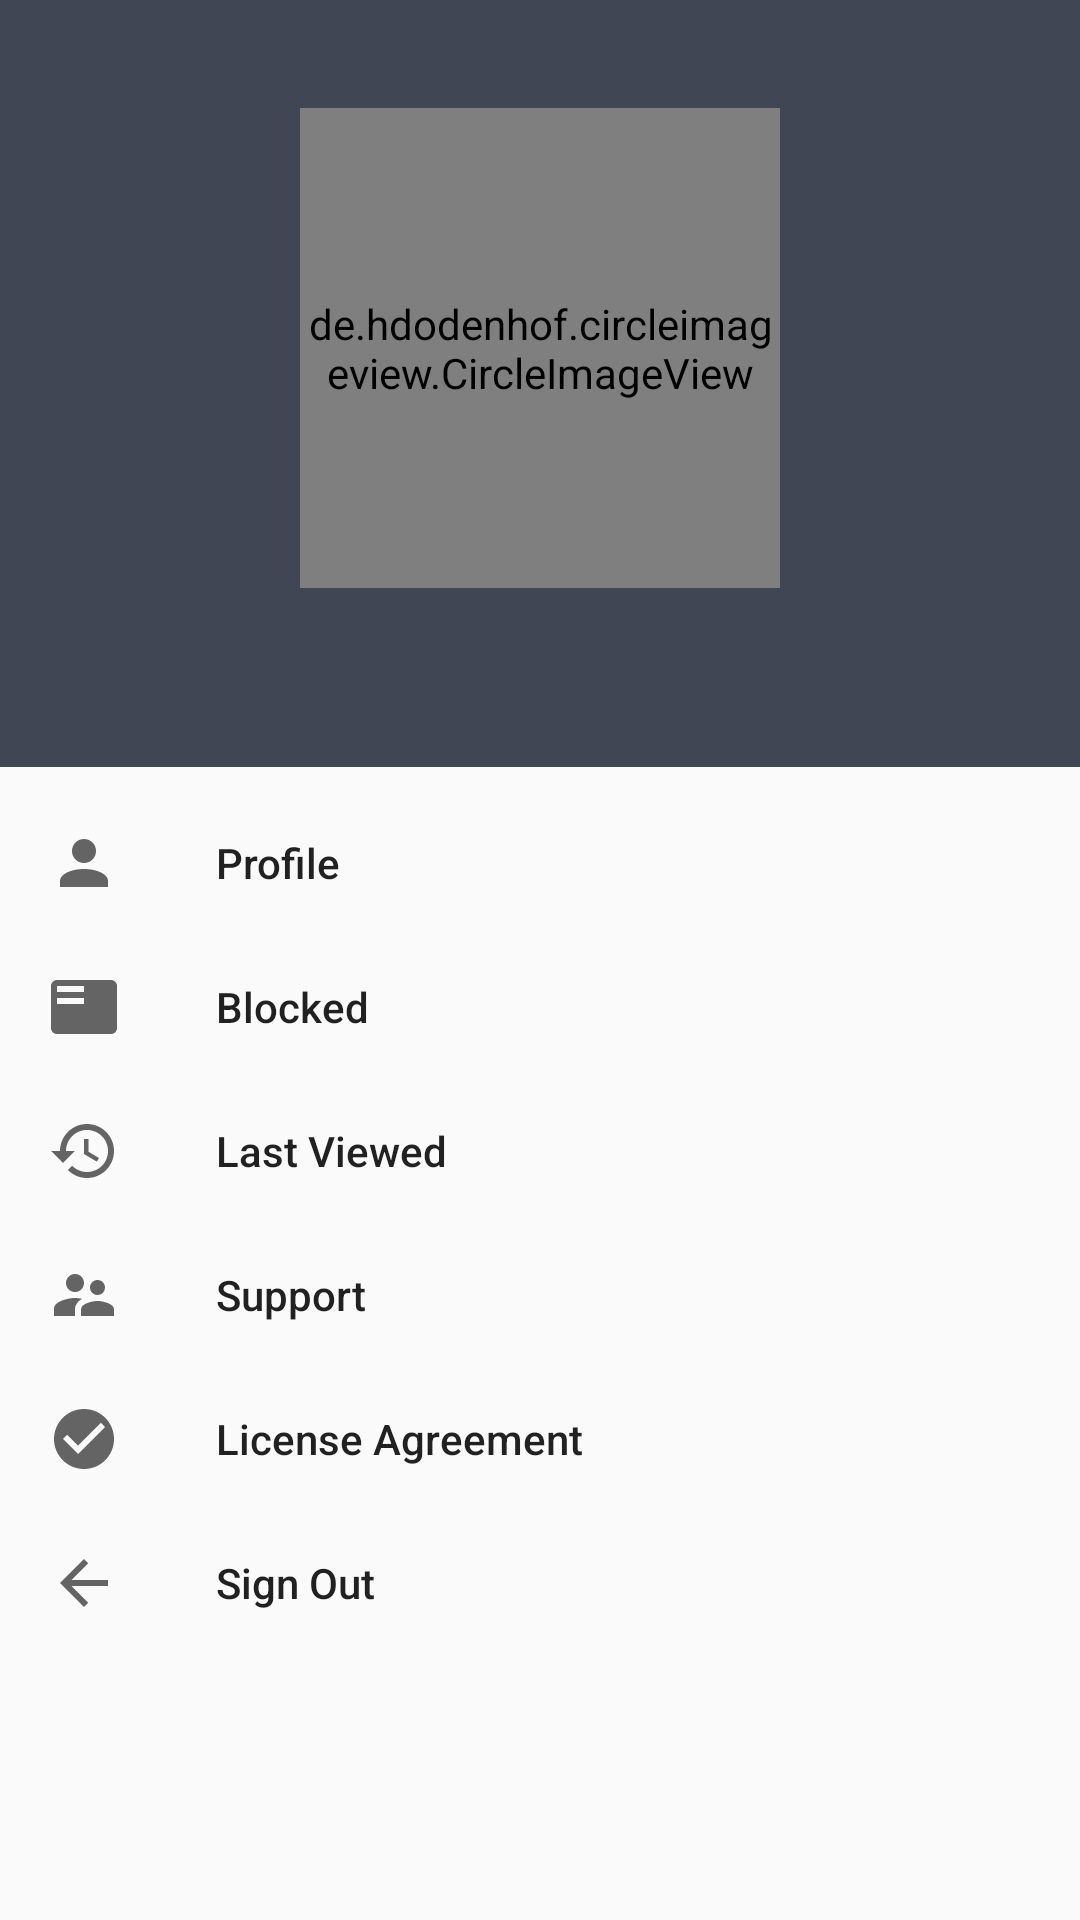

Layout XML and referenced resources for this Android screen:
<!-- AndroidManifest.xml: application theme AppTheme -->
<!-- res/layout/include_navigation_view.xml -->
<android.support.design.widget.NavigationView
    android:id="@+id/nav_view"
    android:layout_height="match_parent"
    android:layout_width="wrap_content"
    android:layout_gravity="start"
    android:fitsSystemWindows="true"
    app:headerLayout="@layout/nav_header"
    app:menu="@menu/drawer_view"
    xmlns:android="http://schemas.android.com/apk/res/android"
    xmlns:app="http://schemas.android.com/apk/res-auto"/>
<!-- res/layout/nav_header.xml (included above) -->
<?xml version="1.0" encoding="utf-8"?>
<LinearLayout xmlns:android="http://schemas.android.com/apk/res/android"
    xmlns:app="http://schemas.android.com/apk/res-auto"
    android:id="@+id/navHeader"
    android:layout_width="match_parent"
    android:layout_height="wrap_content"
    android:background="?attr/colorPrimary"
    android:gravity="center"
    android:orientation="vertical"
    android:padding="16dp">

    <de.hdodenhof.circleimageview.CircleImageView
        android:id="@+id/myAvatar"
        android:layout_width="160dp"
        android:layout_height="160dp"
        android:layout_marginTop="20dp"
        app:border_color="@android:color/black"
        app:border_overlay="true"
        app:border_width="2dp" />

    <TextView
        android:id="@+id/navHeaderTextView"
        android:layout_width="match_parent"
        android:layout_height="wrap_content"
        android:layout_marginTop="10dp"
        android:textColor="@android:color/white"
        android:textSize="25sp" />

</LinearLayout>
<!-- resources referenced by this layout -->
<resources>
  <style name="AppTheme" parent="Theme.AppCompat.Light">
          <item name="colorPrimary">@color/mainColor</item>
          <item name="colorPrimaryDark">@color/mainColor</item>
          <item name="windowNoTitle">true</item>
          <item name="windowActionBar">false</item>
      </style>
  <color name="mainColor">#404654</color>
</resources>
